The GitHub repository sjsarvesh8778466116-cmyk/AUXONOVA contains a labelled image folder "dataset" with 4 categories: glioma, meningioma, no tumor, pituitary tumor. Examples follow, each with its label.

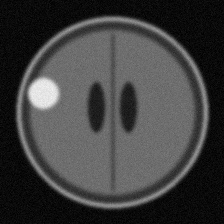
Label: meningioma

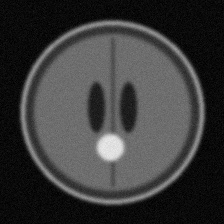
Label: pituitary tumor

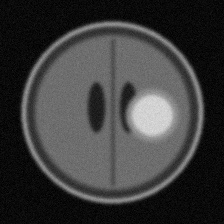
Label: glioma

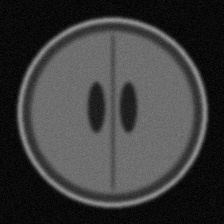
Label: no tumor

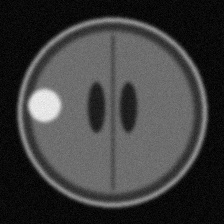
Label: meningioma

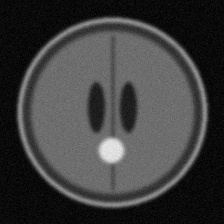
Label: pituitary tumor
